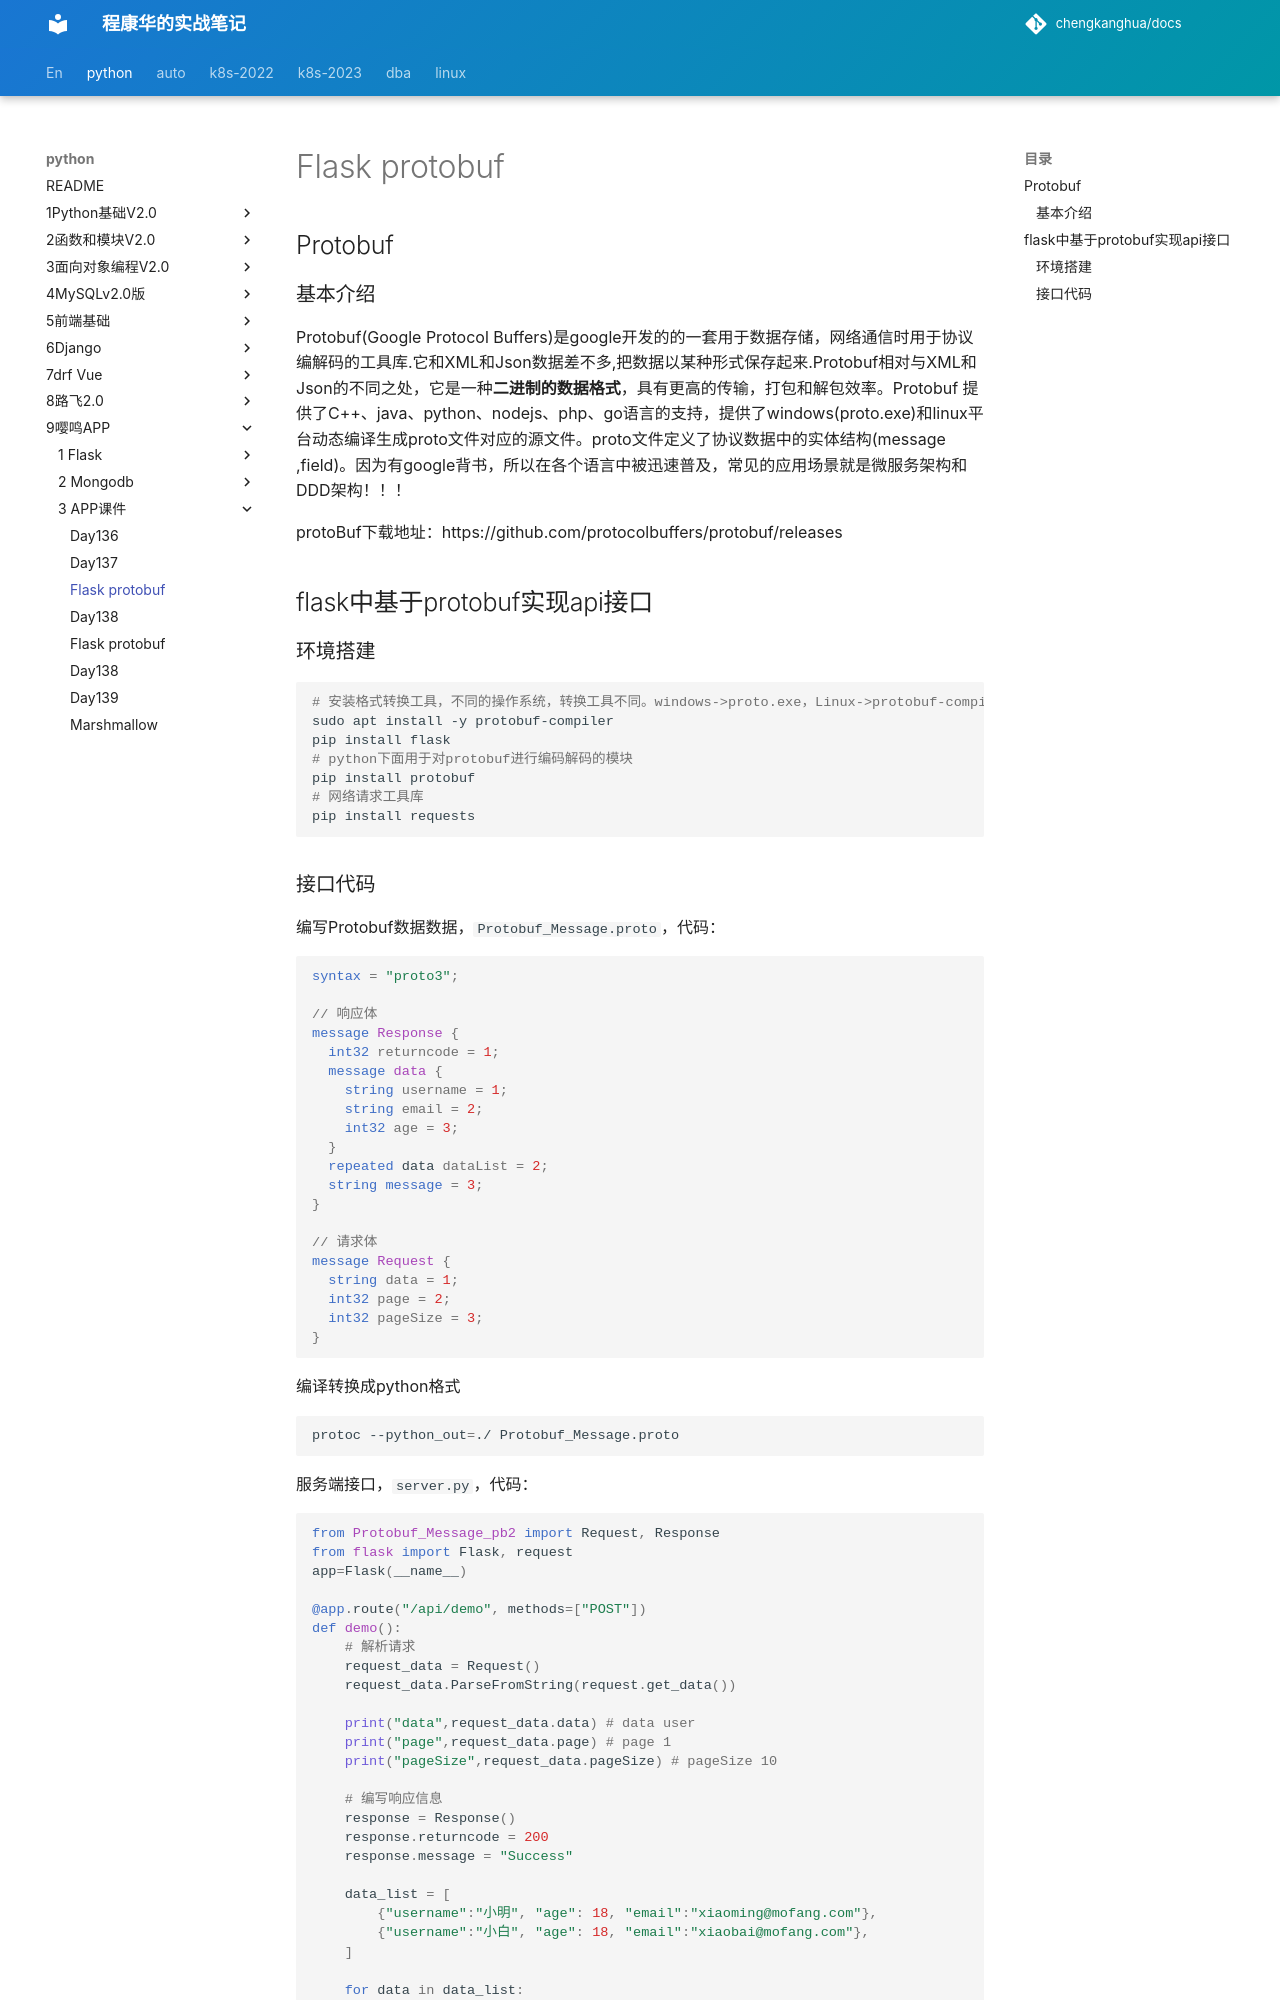

repository: chengkanghua/docs · page: python/9嘤鸣APP/3-APP课件/day02/flask_protobuf.html · generator: mkdocs

## Protobuf

### 基本介绍

Protobuf(Google Protocol Buffers)是google开发的的一套用于数据存储，网络通信时用于协议编解码的工具库.它和XML和Json数据差不多,把数据以某种形式保存起来.Protobuf相对与XML和Json的不同之处，它是一种**二进制的数据格式**，具有更高的传输，打包和解包效率。Protobuf 提供了C++、java、python、nodejs、php、go语言的支持，提供了windows(proto.exe)和linux平台动态编译生成proto文件对应的源文件。proto文件定义了协议数据中的实体结构(message ,field)。因为有google背书，所以在各个语言中被迅速普及，常见的应用场景就是微服务架构和DDD架构！！！

protoBuf下载地址：https://github.com/protocolbuffers/protobuf/releases

## flask中基于protobuf实现api接口

### 环境搭建

```bash
# 安装格式转换工具，不同的操作系统，转换工具不同。windows->proto.exe，Linux->protobuf-compiler
sudo apt install -y protobuf-compiler
pip install flask
# python下面用于对protobuf进行编码解码的模块
pip install protobuf
# 网络请求工具库
pip install requests
```
